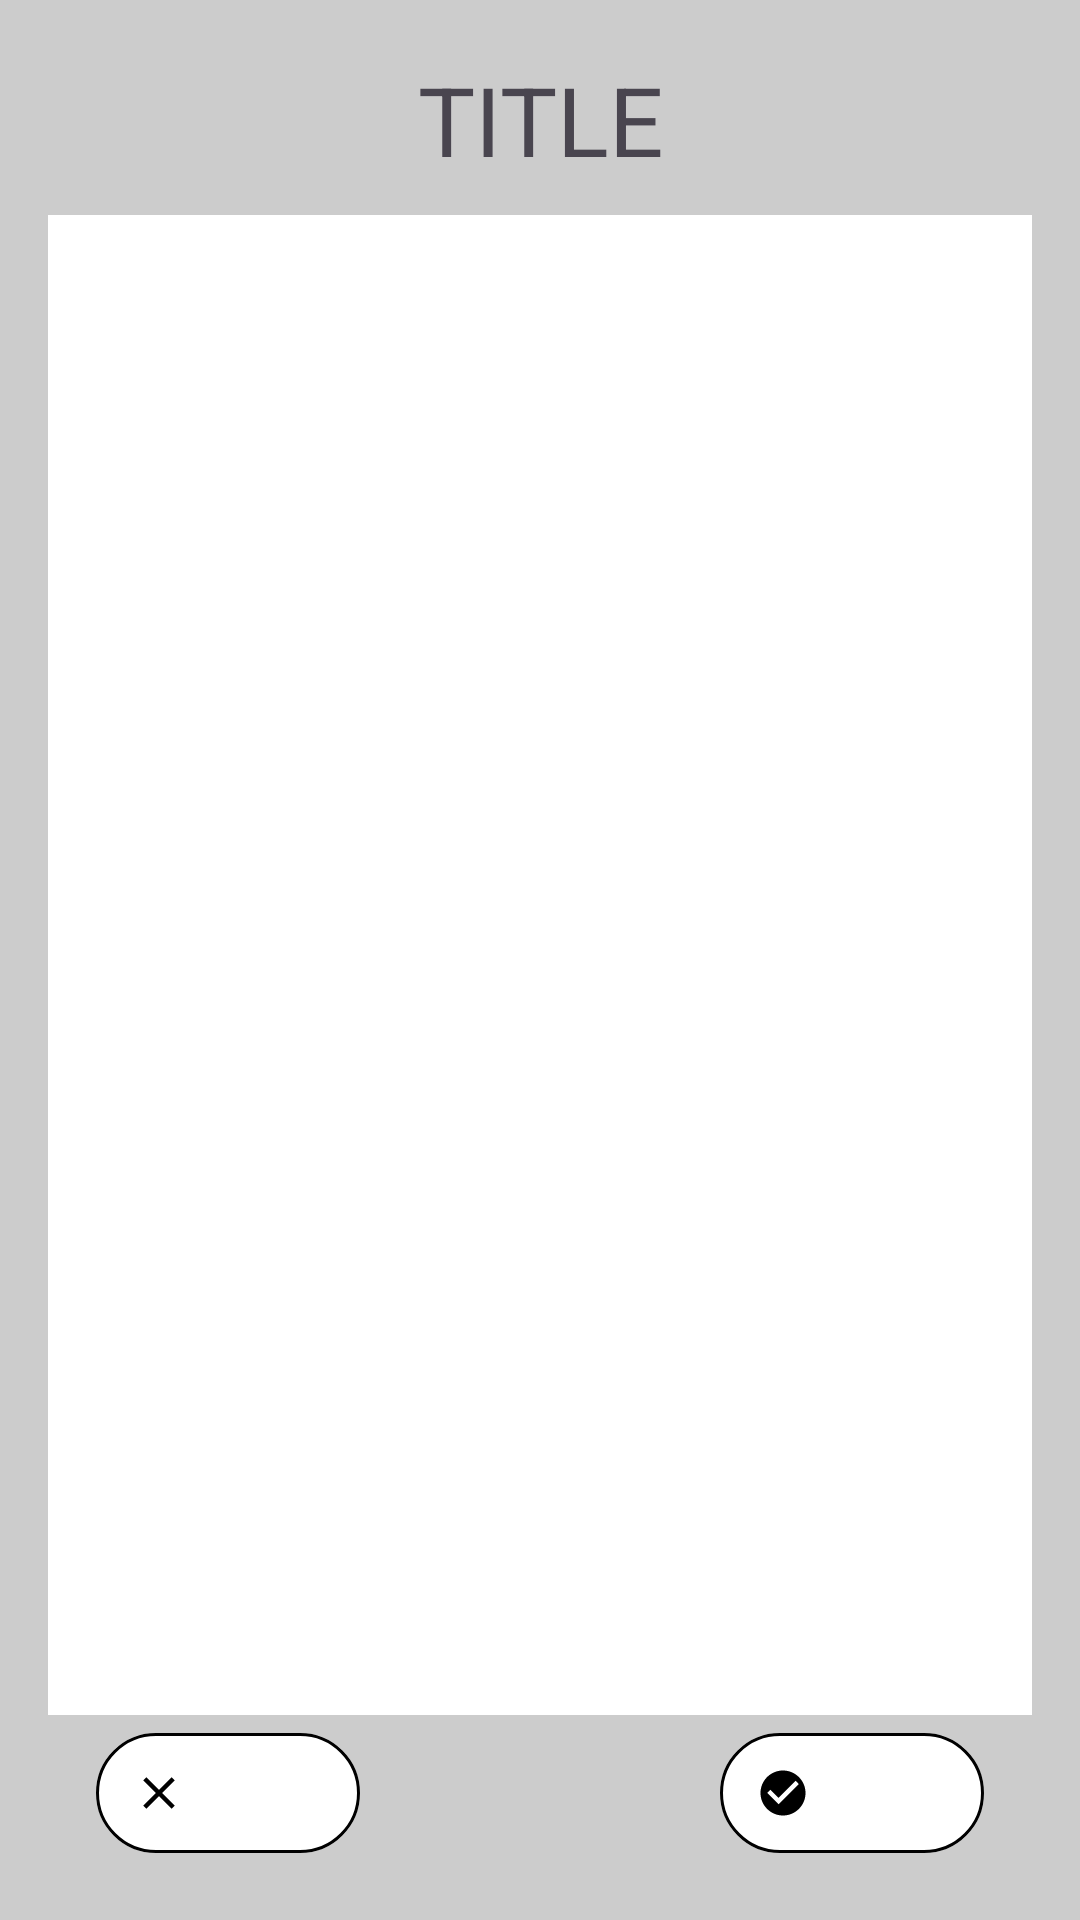

Here is an Android app screen rendered from its layout file. Give the layout XML and the strings, colors and styles it references.
<!-- AndroidManifest.xml: application theme Theme.NeWork -->
<!-- res/layout/fragment_list_selector.xml -->
<?xml version="1.0" encoding="utf-8"?>
<androidx.constraintlayout.widget.ConstraintLayout xmlns:android="http://schemas.android.com/apk/res/android"
    xmlns:app="http://schemas.android.com/apk/res-auto"
    xmlns:tools="http://schemas.android.com/tools"
    android:layout_width="match_parent"
    android:layout_height="match_parent"
    android:layout_margin="@dimen/buttonDefaultMarginDim"
    android:background="#ccc"
    android:paddingHorizontal="@dimen/defaultMargin">

    <androidx.constraintlayout.widget.ConstraintLayout
        android:layout_width="match_parent"
        android:layout_height="match_parent">

        <TextView
            android:id="@+id/title"
            android:layout_width="match_parent"
            android:layout_height="wrap_content"
            android:layout_marginTop="@dimen/defaultMargin"
            android:layout_marginBottom="@dimen/buttonDefaultMarginDim"
            android:gravity="center"
            android:maxLines="2"
            android:text="TITLE"
            android:textSize="32sp"
            app:layout_constraintBottom_toTopOf="@id/list"
            app:layout_constraintEnd_toEndOf="@id/list"
            app:layout_constraintStart_toStartOf="@id/list"
            app:layout_constraintTop_toTopOf="parent" />

        <androidx.recyclerview.widget.RecyclerView
            android:id="@+id/list"
            android:layout_width="match_parent"
            android:layout_height="500dp"
            android:layout_alignParentTop="true"
            android:background="@color/white"
            app:layoutManager="androidx.recyclerview.widget.LinearLayoutManager"
            app:layout_constraintBottom_toTopOf="@id/cancellButton"
            app:layout_constraintEnd_toEndOf="parent"
            app:layout_constraintStart_toStartOf="parent"
            app:layout_constraintTop_toBottomOf="@id/title"
            tools:listitem="@layout/item_in_feed_user" />

        <com.google.android.material.button.MaterialButton
            android:id="@+id/okButton"
            style="@style/Widget.AppTheme.LikeButton"
            android:layout_width="wrap_content"
            android:layout_height="wrap_content"
            android:layout_marginHorizontal="@dimen/defaultMargin"
            android:layout_marginBottom="@dimen/defaultMargin"
            android:backgroundTint="@color/white"
            android:clickable="true"
            android:focusable="true"
            android:singleLine="true"
            android:textColor="@color/black"
            app:icon="@drawable/baseline_check_circle_48"
            app:iconTint="@color/black"
            app:layout_constraintBottom_toBottomOf="parent"
            app:layout_constraintEnd_toEndOf="@id/list"
            app:layout_constraintTop_toBottomOf="@id/list"
            app:layout_goneMarginBottom="@dimen/buttonDefaultMarginDim"
            tools:text="OK" />

        <com.google.android.material.button.MaterialButton
            android:id="@+id/cancellButton"
            style="@style/Widget.AppTheme.LikeButton"
            android:layout_width="wrap_content"
            android:layout_height="wrap_content"
            android:layout_marginHorizontal="@dimen/defaultMargin"
            android:layout_marginBottom="@dimen/defaultMargin"
            android:backgroundTint="@color/white"
            android:clickable="true"
            android:focusable="true"
            android:singleLine="true"
            android:textColor="@color/black"
            app:icon="@drawable/baseline_cross_48"
            app:iconTint="@color/black"
            app:layout_constraintBottom_toBottomOf="parent"
            app:layout_constraintStart_toStartOf="@id/list"
            app:layout_constraintTop_toBottomOf="@id/list"
            app:layout_goneMarginBottom="@dimen/buttonDefaultMarginDim"
            tools:text="CANCEL" />

        <ProgressBar
            android:id="@+id/progress"
            android:layout_width="wrap_content"
            android:layout_height="wrap_content"
            android:visibility="gone"
            app:layout_constraintBottom_toBottomOf="@id/list"
            app:layout_constraintEnd_toEndOf="@id/list"
            app:layout_constraintStart_toStartOf="@id/list"
            app:layout_constraintTop_toTopOf="@id/list" />

    </androidx.constraintlayout.widget.ConstraintLayout>
</androidx.constraintlayout.widget.ConstraintLayout>
<!-- res/layout/item_in_feed_user.xml (included above) -->
<?xml version="1.0" encoding="utf-8"?>
<androidx.constraintlayout.widget.ConstraintLayout xmlns:android="http://schemas.android.com/apk/res/android"
    xmlns:app="http://schemas.android.com/apk/res-auto"
    xmlns:tools="http://schemas.android.com/tools"
    android:id="@+id/constrainLayout"
    android:layout_width="match_parent"
    android:layout_height="wrap_content">

    <ImageView
        android:id="@+id/avatar"
        android:layout_width="50dp"
        android:layout_height="50dp"
        android:layout_margin="@dimen/defaultMargin"
        android:contentDescription="@string/descriptionPostAuthorAvatar"
        app:layout_constraintBottom_toTopOf="@id/barrierUserBottom"
        app:layout_constraintStart_toStartOf="parent"
        app:layout_constraintTop_toTopOf="parent"
        tools:src="@tools:sample/avatars" />

    <TextView
        android:id="@+id/login"
        android:layout_width="0dp"
        android:layout_height="wrap_content"
        android:layout_marginStart="@dimen/defaultMargin"
        android:layout_marginEnd="@dimen/defaultMargin"
        android:ellipsize="end"
        android:singleLine="true"
        android:textSize="@dimen/defaultTextSize"
        app:layout_constraintBottom_toTopOf="@id/name"
        app:layout_constraintStart_toEndOf="@id/avatar"
        app:layout_constraintTop_toTopOf="@id/avatar"
        app:layout_constraintVertical_chainStyle="packed"
        tools:text="Nickname" />

    <TextView
        android:id="@+id/name"
        android:layout_width="0dp"
        android:layout_height="wrap_content"
        android:layout_marginStart="@dimen/defaultMargin"
        android:layout_marginEnd="@dimen/defaultMargin"
        android:ellipsize="end"
        android:singleLine="true"
        android:textSize="@dimen/defaultTextSize"
        app:layout_constraintBottom_toBottomOf="@id/avatar"
        app:layout_constraintStart_toEndOf="@id/avatar"
        app:layout_constraintTop_toBottomOf="@id/login"
        app:layout_constraintVertical_chainStyle="packed"
        tools:text="@tools:sample/full_names" />

    <CheckBox
        android:id="@+id/checkbox"
        android:layout_width="wrap_content"
        android:layout_height="wrap_content"
        android:layout_marginEnd="@dimen/defaultMargin"
        app:layout_constraintBottom_toBottomOf="@id/avatar"
        app:layout_constraintEnd_toEndOf="parent"
        app:layout_constraintTop_toTopOf="@id/avatar" />

    <androidx.constraintlayout.widget.Barrier
        android:id="@+id/barrierUserBottom"
        android:layout_width="wrap_content"
        android:layout_height="wrap_content"
        app:barrierDirection="bottom"
        app:constraint_referenced_ids="avatar, login, name, checkbox" />

</androidx.constraintlayout.widget.ConstraintLayout>
<!-- resources referenced by this layout -->
<resources>
  <dimen name="buttonDefaultMarginDim">8dp</dimen>
  <dimen name="defaultMargin">16dp</dimen>
  <dimen name="defaultTextSize">16sp</dimen>
  <!-- drawable baseline_check_circle_48 (drawable) -->
  <vector xmlns:android="http://schemas.android.com/apk/res/android"
      android:width="48dp"
      android:height="48dp"
      android:tint="#000000"
      android:viewportWidth="24"
      android:viewportHeight="24">
  
      <path
          android:fillColor="@android:color/white"
          android:pathData="M12,2C6.48,2 2,6.48 2,12s4.48,10 10,10 10,-4.48 10,-10S17.52,2 12,2zM10,17l-5,-5 1.41,-1.41L10,14.17l7.59,-7.59L19,8l-9,9z" />
  
  </vector>
  <!-- drawable baseline_cross_48 (drawable) -->
  <vector xmlns:android="http://schemas.android.com/apk/res/android"
      android:width="48dp"
      android:height="48dp"
      android:tint="#000000"
      android:viewportWidth="24"
      android:viewportHeight="24">
      <path
          android:fillColor="@android:color/white"
          android:pathData="M19,6.41L17.59,5 12,10.59 6.41,5 5,6.41 10.59,12 5,17.59 6.41,19 12,13.41 17.59,19 19,17.59 13.41,12z" />
  </vector>
  <string name="descriptionPostAuthorAvatar">Post author avatar</string>
  <style name="Widget.AppTheme.LikeButton" parent="Widget.Material3.Button.TextButton.Icon">
          <item name="iconTint">@color/color_like</item>
          <item name="backgroundTint">@color/color_back_like</item>
          <item name="cornerFamily">rounded</item>
          <item name="cornerSize">16dp</item>
          <item name="strokeWidth">1dp</item>
          <item name="strokeColor">#000</item>
      </style>
  <style name="Theme.NeWork" parent="Theme.Material3.Light">
          
          
          
          
      </style>
  <!-- not gathered from this repository: default colours our renderer supplied (Android Studio template values) -->
  <color name="black">#FF000000</color>
  <color name="white">#FFFFFFFF</color>
</resources>
